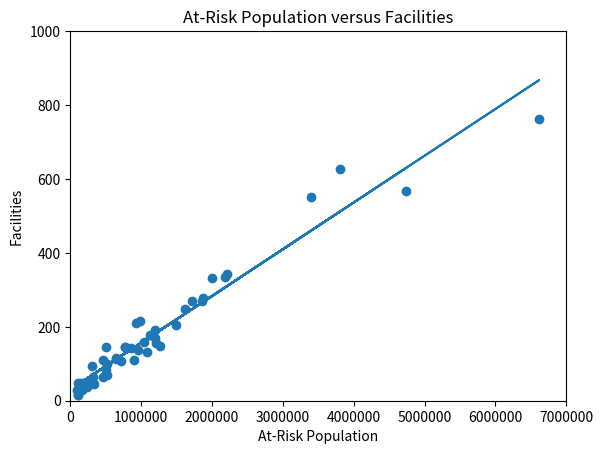

Python code for this plot:
#!/usr/bin/env python
# coding: utf-8

# In[2]:


import pandas as pd
import matplotlib.pyplot as plt
import numpy as np


# In[3]:


#data
critical_population = np.array([863277.547, 110597.72899999999, 1188718.7189999998, 506535.943, 6616216.14, 949275.477, 645773.905, 170720.744, 104511.379, 3804495.915, 1872088.112, 231001.35500000004, 283689.763, 2183570.447, 1128802.077, 507659.03400000004, 462694.98699999996, 772861.926, 777435.676, 246376.43, 1085123.5650000002, 1213975.026, 1723292.851, 927031.5210000001, 511995.03099999996, 1035413.0389999999, 173410.41, 301981.002, 520335.315, 246846.50499999998, 1613718.8420000002, 341108.41299999994, 3393050.154, 1856906.283, 109216.426, 2001936.146, 638542.7600000001, 714682.9, 2211289.745, 184976.55100000004, 902795.2690000001, 135221.963, 1192018.6940000001, 4738655.52, 459993.72400000005, 110030.114, 1486606.799, 1259734.278, 317571.364, 983161.165, 91537.77200000001])
facilities_per_state = np.array([142, 33, 171, 82, 761, 138, 114, 30, 16, 628, 277, 37, 49, 335, 179, 145, 109, 144, 145, 48, 132, 155, 271, 210, 99, 159, 47, 93, 69, 44, 247, 46, 550, 270, 48, 333, 116, 108, 343, 34, 110, 48, 192, 568, 64, 15, 205, 149, 64, 215, 30])

#formatting table
plt.scatter(critical_population, facilities_per_state)
plt.xlabel("At-Risk Population")
plt.ylabel("Facilities")
plt.xlim(0, 7000000)
plt.ylim(0, 1000)
plt.ticklabel_format(style='plain')
plt.title("At-Risk Population versus Facilities")
plt.plot()


#making and plotting line of best fit
slope, intercept = np.polyfit(critical_population, facilities_per_state, deg=1)
plt.plot(critical_population, (slope*critical_population)+intercept)
print("slope = " + str(slope))
print("intercept = " + str(intercept))


# In[ ]:




